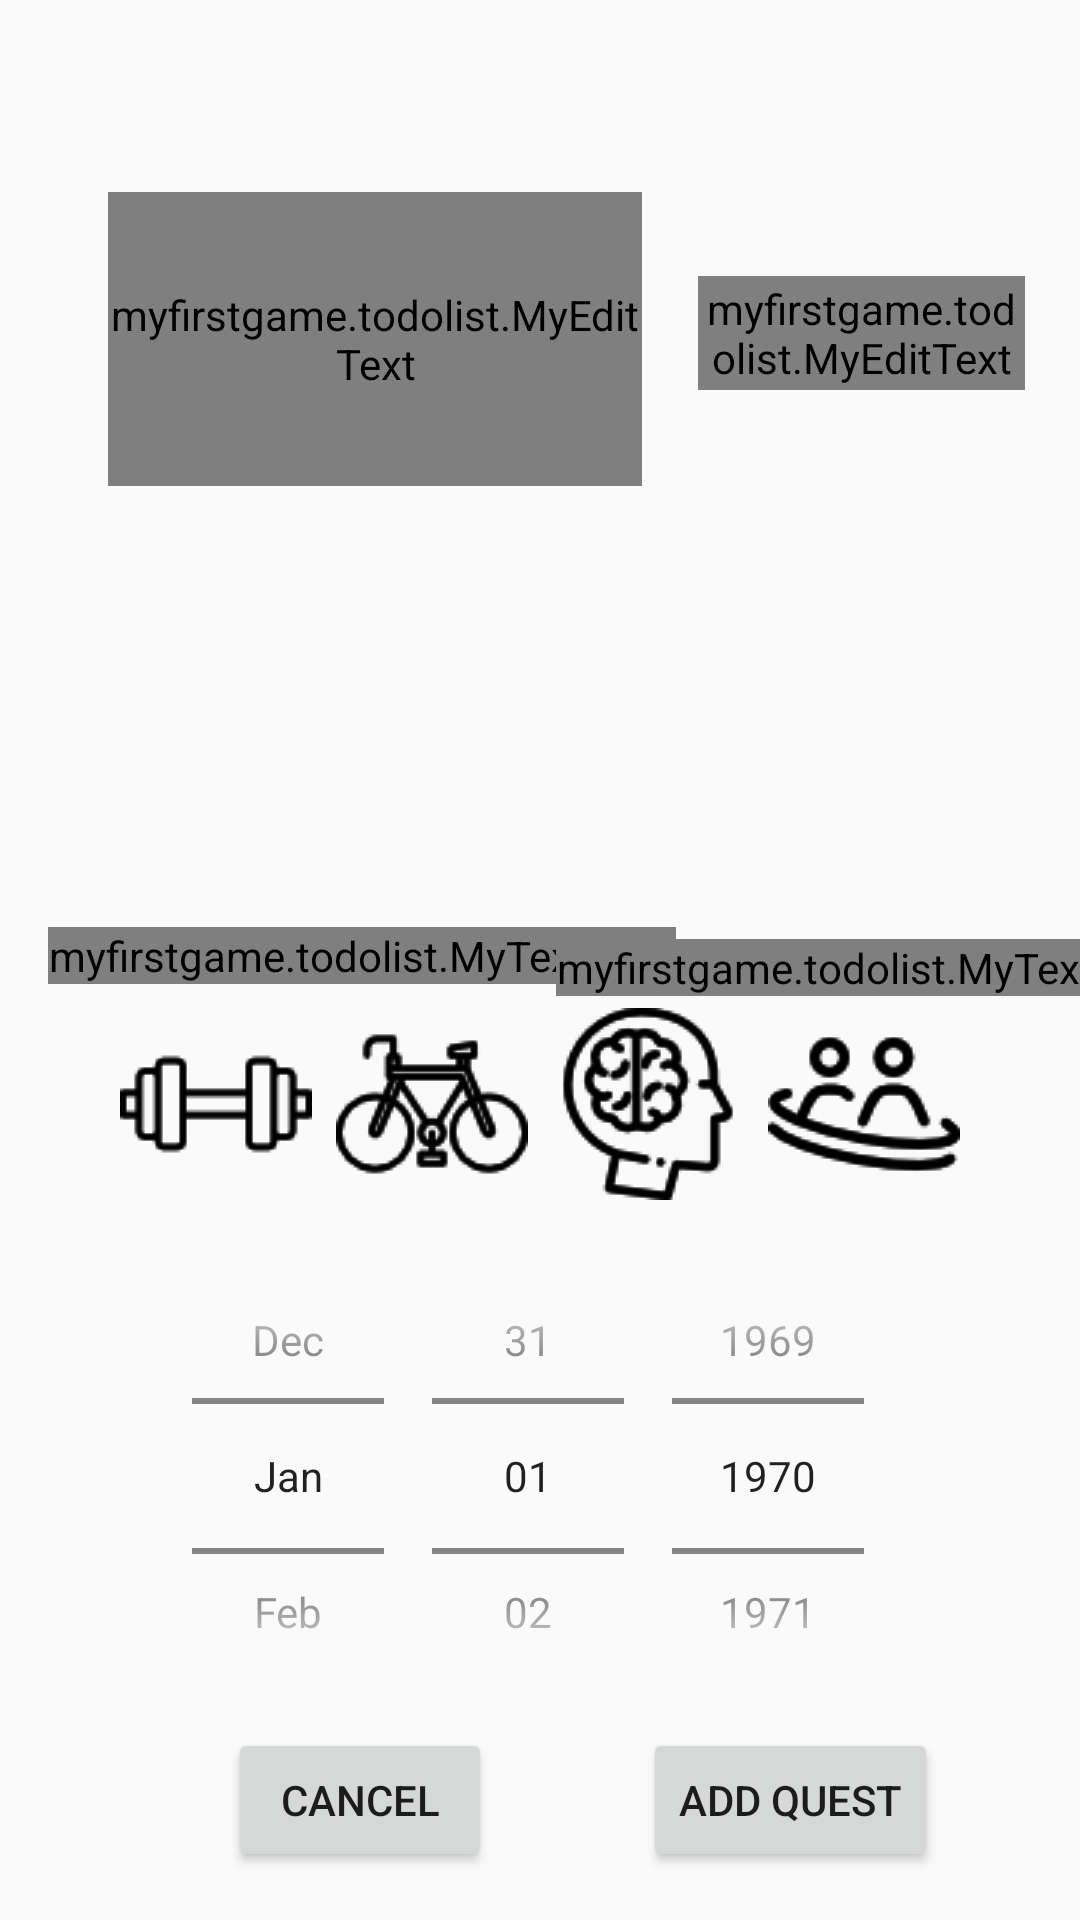

Write the Android layout XML for this screen, with the resource values it uses.
<!-- AndroidManifest.xml: application theme AppTheme -->
<!-- res/layout/activity_add_quest.xml -->
<?xml version="1.0" encoding="utf-8"?>
<android.support.constraint.ConstraintLayout xmlns:android="http://schemas.android.com/apk/res/android"
    xmlns:app="http://schemas.android.com/apk/res-auto"
    xmlns:tools="http://schemas.android.com/tools"
    android:layout_width="match_parent"
    android:layout_height="match_parent"
    android:background="@drawable/bgimg"
    tools:context="myfirstgame.todolist.AddQuestActivity">

    <RadioGroup
        android:id="@+id/radioGrp"
        android:layout_width="wrap_content"
        android:layout_height="wrap_content"
        android:layout_marginBottom="8dp"
        android:layout_marginEnd="8dp"
        android:layout_marginStart="8dp"
        android:orientation="horizontal"
        app:layout_constraintBottom_toTopOf="@+id/selectDate"
        app:layout_constraintEnd_toEndOf="parent"
        app:layout_constraintStart_toStartOf="parent">

        <RadioButton
            android:id="@+id/strengthBtn"
            android:layout_width="wrap_content"
            android:layout_height="wrap_content"
            android:layout_marginStart="4dp"
            android:layout_marginEnd="4dp"
            android:background="@drawable/strength"
            android:button="@drawable/strength"
            android:checked="false" />

        <RadioButton
            android:id="@+id/staminaBtn"
            android:layout_width="wrap_content"
            android:layout_height="wrap_content"
            android:layout_marginStart="4dp"
            android:layout_marginEnd="4dp"
            android:background="@drawable/stamina"
            android:button="@drawable/stamina"
            android:checked="false"/>

        <RadioButton
            android:id="@+id/intelligenceBtn"
            android:layout_width="wrap_content"
            android:layout_height="wrap_content"
            android:layout_marginStart="4dp"
            android:layout_marginEnd="4dp"
            android:background="@drawable/intelligence"
            android:button="@drawable/intelligence"
            android:checked="false"/>

        <RadioButton
            android:id="@+id/socialBtn"
            android:layout_width="wrap_content"
            android:layout_height="wrap_content"
            android:layout_marginStart="4dp"
            android:layout_marginEnd="4dp"
            android:background="@drawable/social"
            android:button="@drawable/social"
            android:checked="false"/>

    </RadioGroup>


    <myfirstgame.todolist.MyEditText
        android:id="@+id/questNameInput"
        android:layout_width="178dp"
        android:layout_height="98dp"
        android:layout_marginStart="36dp"
        android:layout_marginTop="64dp"
        android:gravity="top"
        android:background="@android:color/transparent"
        android:ems="10"
        android:hint="Do something..."
        android:inputType="textPersonName"
        app:layout_constraintStart_toStartOf="parent"
        app:layout_constraintTop_toTopOf="parent" />

    <myfirstgame.todolist.MyEditText
        android:id="@+id/expValueInput"
        android:layout_width="109dp"
        android:layout_height="38dp"
        android:layout_marginEnd="8dp"
        android:layout_marginStart="8dp"
        android:layout_marginTop="92dp"
        android:ems="10"
        android:hint="EXP value"
        android:inputType="number"
        app:layout_constraintEnd_toEndOf="parent"
        app:layout_constraintHorizontal_bias="0.511"
        app:layout_constraintStart_toEndOf="@+id/questNameInput"
        app:layout_constraintTop_toTopOf="parent" />

    <Button
        android:id="@+id/saveQuestBtn"
        android:layout_width="wrap_content"
        android:layout_height="wrap_content"
        android:layout_marginBottom="16dp"
        android:layout_marginEnd="8dp"
        android:layout_marginStart="8dp"
        android:onClick="addQuest"
        android:text="Add Quest"
        app:layout_constraintBottom_toBottomOf="parent"
        app:layout_constraintEnd_toEndOf="parent"
        app:layout_constraintHorizontal_bias="0.519"
        app:layout_constraintStart_toEndOf="@+id/cancelButton" />

    <DatePicker
        android:id="@+id/selectDate"
        android:layout_width="268dp"
        android:layout_height="168dp"
        android:layout_marginBottom="64dp"
        android:layout_marginEnd="8dp"
        android:layout_marginStart="8dp"
        android:calendarViewShown="false"
        android:datePickerMode="spinner"
        android:spinnersShown="true"
        app:layout_constraintBottom_toBottomOf="parent"
        app:layout_constraintEnd_toEndOf="parent"
        app:layout_constraintStart_toStartOf="parent" />

    <myfirstgame.todolist.MyTextView
        android:id="@+id/questFeatText"
        android:layout_width="wrap_content"
        android:layout_height="wrap_content"
        android:layout_marginBottom="8dp"
        android:layout_marginStart="16dp"
        android:layout_marginTop="8dp"
        android:text="This quest is a feat of:"
        android:textSize="20sp"
        app:layout_constraintBottom_toTopOf="@+id/radioGrp"
        app:layout_constraintStart_toStartOf="parent"
        app:layout_constraintTop_toBottomOf="@+id/questNameInput"
        app:layout_constraintVertical_bias="1.0" />

    <Button
        android:id="@+id/cancelButton"
        android:layout_width="wrap_content"
        android:layout_height="wrap_content"
        android:layout_marginBottom="16dp"
        android:layout_marginStart="76dp"
        android:onClick="cancelAddQuest"
        android:text="Cancel"
        app:layout_constraintBottom_toBottomOf="parent"
        app:layout_constraintStart_toStartOf="parent" />

    <myfirstgame.todolist.MyTextView
        android:id="@+id/featText"
        android:layout_width="wrap_content"
        android:layout_height="wrap_content"
        android:layout_marginBottom="4dp"
        android:layout_marginEnd="8dp"
        android:layout_marginStart="8dp"
        android:gravity="center_vertical|start|start"
        android:text="↓ select below"
        android:textSize="26sp"
        app:layout_constraintBottom_toTopOf="@+id/radioGrp"
        app:layout_constraintEnd_toEndOf="parent"
        app:layout_constraintHorizontal_bias="0.531"
        app:layout_constraintStart_toEndOf="@+id/questFeatText" />

</android.support.constraint.ConstraintLayout>
<!-- resources referenced by this layout -->
<resources>
  <!-- drawable intelligence: png bitmap (drawable, 2723 bytes) -->
  <!-- drawable social: png bitmap (drawable, 1896 bytes) -->
  <!-- drawable stamina: png bitmap (drawable, 2332 bytes) -->
  <!-- drawable strength: png bitmap (drawable, 985 bytes) -->
  <style name="AppTheme" parent="Theme.AppCompat.Light.NoActionBar">
          
          <item name="colorPrimary">@color/colorPrimary</item>
          <item name="colorPrimaryDark">@color/colorPrimaryDark</item>
          <item name="colorAccent">@color/colorAccent</item>
      </style>
  <color name="colorPrimary">#F0CF30</color>
  <color name="colorPrimaryDark">#B75418</color>
  <color name="colorAccent">#b2dfdb</color>
</resources>
